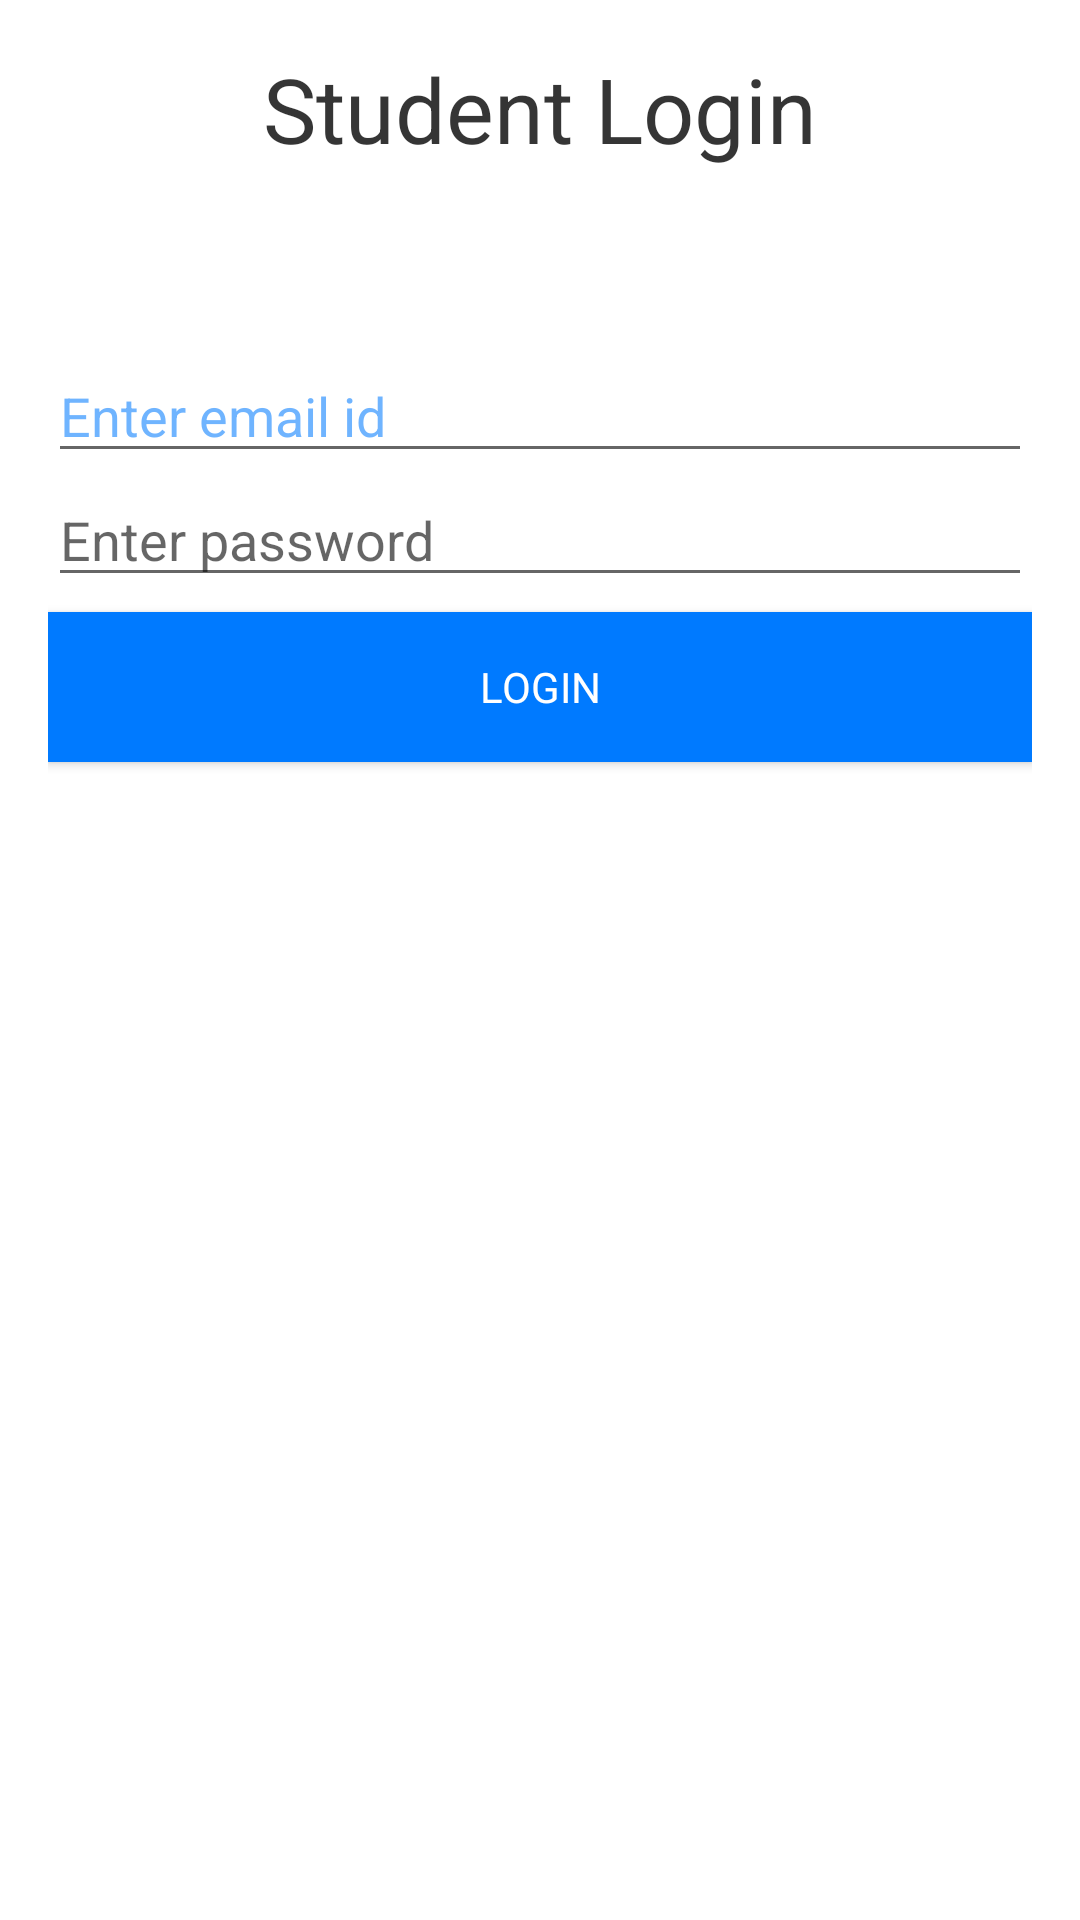

Reconstruct the res/layout file that produces this screen, plus the resources it refers to.
<!-- AndroidManifest.xml: application theme AppTheme -->
<!-- res/layout/activity_student_login.xml -->
<?xml version="1.0" encoding="utf-8"?>
<LinearLayout xmlns:android="http://schemas.android.com/apk/res/android"
    xmlns:app="http://schemas.android.com/apk/res-auto"
    xmlns:tools="http://schemas.android.com/tools"
    android:layout_width="match_parent"
    android:layout_height="match_parent"
    android:orientation="vertical"
    android:paddingBottom="16dp"
    android:paddingLeft="16dp"
    android:paddingRight="16dp"
    android:paddingTop="16dp"
    tools:context=".student.StudentLogin"
    android:background="#ffffff">

    <TextView
        android:id="@+id/textView2"
        android:layout_width="wrap_content"
        android:layout_height="wrap_content"
        android:layout_alignParentTop="true"
        android:layout_centerHorizontal="true"
        android:text="Student Login"
        android:layout_gravity="center_horizontal"
        app:fontFamily="@font/rubik_medium"
        android:textColor="#ca000000"
        android:textSize="30sp" />
    <LinearLayout
        android:layout_width="match_parent"
        android:layout_height="match_parent"
        android:orientation="vertical"
        android:id="@+id/lin"
        android:paddingTop="60dp">
        <EditText
            android:layout_width="match_parent"
            android:layout_height="wrap_content"
            android:hint="Enter email id"
            android:textColor="#007aff"
            app:fontFamily="@font/rubik_medium"
            android:textColorHint="#90007aff"
            android:id="@+id/userEmail"
            />

        <EditText
            android:layout_width="match_parent"
            android:layout_height="wrap_content"
            android:hint="Enter password"
            android:textColor="#ca000000"
            app:fontFamily="@font/rubik_medium"
            android:id="@+id/userPass"
            />

        <Button
            android:layout_width="match_parent"
            android:layout_height="50dp"
            android:layout_marginTop="5dp"
            android:onClick="loginButtonClicked"
            android:text="Login"
            app:fontFamily="@font/rubik_medium"
            android:background="#007aff"
            android:textColor="#ffffff"
            />
    </LinearLayout>
<RelativeLayout
    android:layout_width="match_parent"
    android:layout_height="match_parent"
    android:gravity="center"
    android:layout_gravity="center">
    <ProgressBar
        android:id="@+id/pb_loading_indicator"
        android:layout_height="42dp"
        android:layout_width="42dp"
        android:layout_gravity="center"
        android:visibility="invisible" />
</RelativeLayout>


</LinearLayout>
<!-- resources referenced by this layout -->
<resources>
  <style name="AppTheme" parent="Theme.AppCompat.Light.NoActionBar">
          
          <item name="colorPrimary">#007aff</item>
          <item name="colorPrimaryDark">#007aff</item>
          <item name="colorAccent">#007aff</item>
      </style>
</resources>
